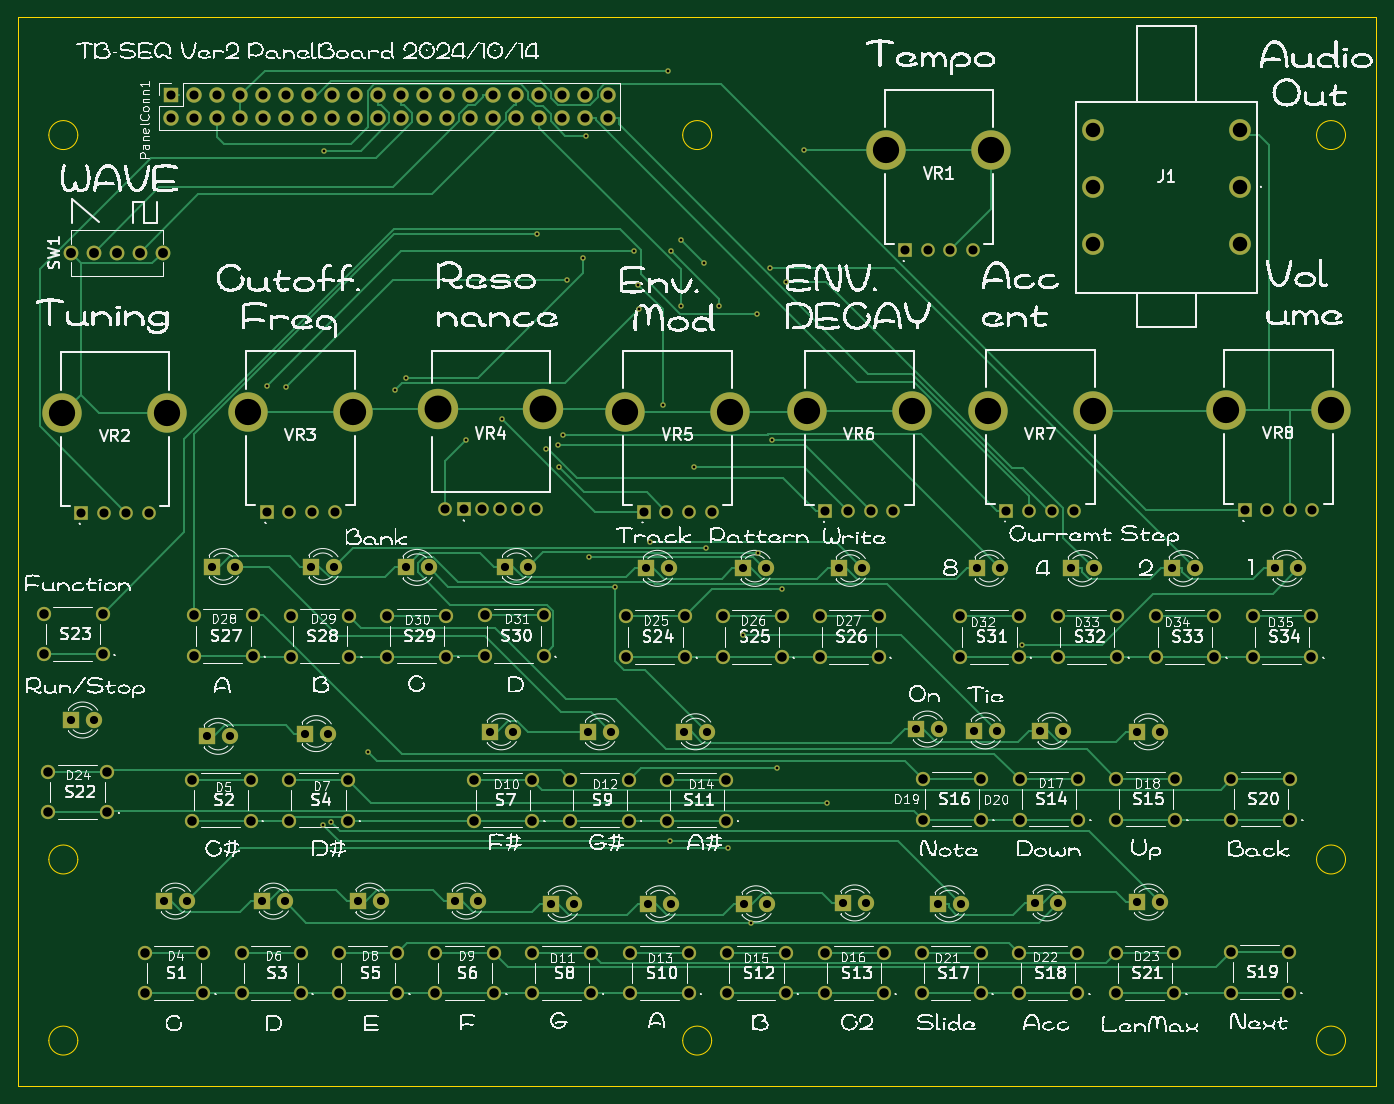
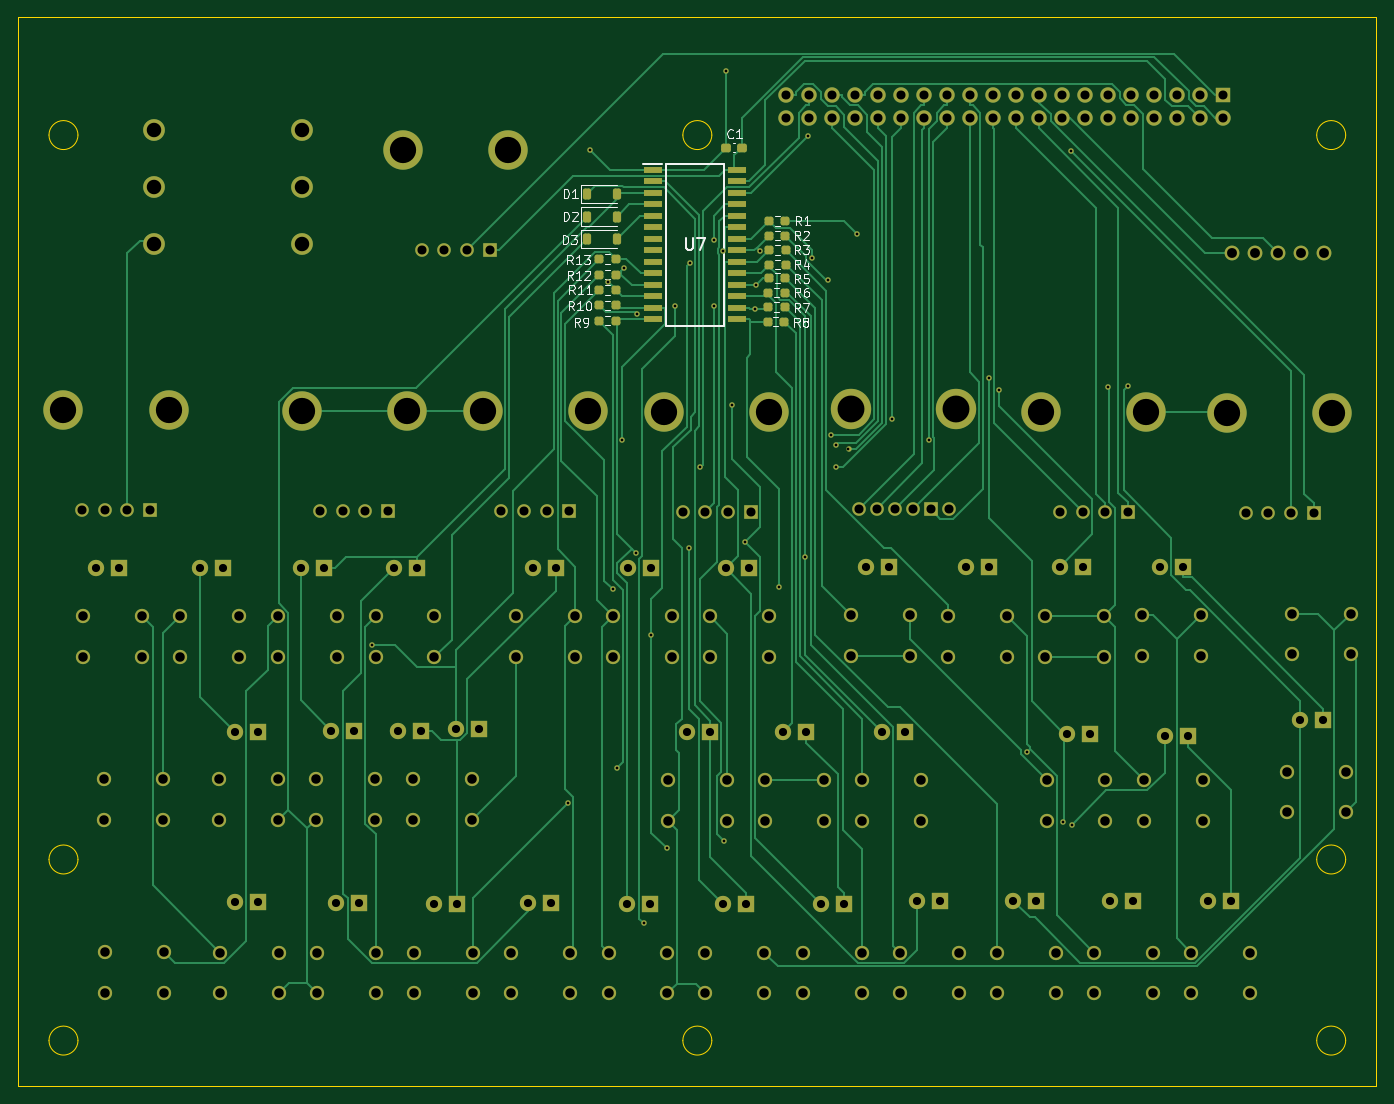
Circuit board: 10 layer files. Board 150.0 x 118.0 mm.
- bottom_copper: frontPanel-B_Cu.gbl (42027 bytes)
- bottom_mask: frontPanel-B_Mask.gbs (12487 bytes)
- paste: frontPanel-B_Paste.gbp (3071 bytes)
- bottom_silk: frontPanel-B_Silkscreen.gbo (35570 bytes)
- outline: frontPanel-Edge_Cuts.gm1 (1926 bytes)
- top_copper: frontPanel-F_Cu.gtl (33925 bytes)
- top_mask: frontPanel-F_Mask.gts (9905 bytes)
- paste: frontPanel-F_Paste.gtp (489 bytes)
- top_silk: frontPanel-F_Silkscreen.gto (636797 bytes)
- drill: frontPanel.drl (5725 bytes)

=== bottom_copper: frontPanel-B_Cu.gbl (42027 bytes, source omitted) ===
=== bottom_mask: frontPanel-B_Mask.gbs (12487 bytes, source omitted) ===
=== paste: frontPanel-B_Paste.gbp (3071 bytes, source withheld) ===
=== bottom_silk: frontPanel-B_Silkscreen.gbo (35570 bytes, source omitted) ===
=== outline: frontPanel-Edge_Cuts.gm1 ===
G04 #@! TF.GenerationSoftware,KiCad,Pcbnew,8.0.2*
G04 #@! TF.CreationDate,2024-10-15T19:39:21+09:00*
G04 #@! TF.ProjectId,frontPanel,66726f6e-7450-4616-9e65-6c2e6b696361,rev?*
G04 #@! TF.SameCoordinates,Original*
G04 #@! TF.FileFunction,Profile,NP*
%FSLAX46Y46*%
G04 Gerber Fmt 4.6, Leading zero omitted, Abs format (unit mm)*
G04 Created by KiCad (PCBNEW 8.0.2) date 2024-10-15 19:39:21*
%MOMM*%
%LPD*%
G01*
G04 APERTURE LIST*
G04 #@! TA.AperFunction,Profile*
%ADD10C,0.100000*%
G04 #@! TD*
G04 #@! TA.AperFunction,Profile*
%ADD11C,0.050000*%
G04 #@! TD*
G04 APERTURE END LIST*
D10*
X166600000Y-113000000D02*
G75*
G02*
X163400000Y-113000000I-1600000J0D01*
G01*
X163400000Y-113000000D02*
G75*
G02*
X166600000Y-113000000I1600000J0D01*
G01*
X26600000Y-113000000D02*
G75*
G02*
X23400000Y-113000000I-1600000J0D01*
G01*
X23400000Y-113000000D02*
G75*
G02*
X26600000Y-113000000I1600000J0D01*
G01*
X26600000Y-133000000D02*
G75*
G02*
X23400000Y-133000000I-1600000J0D01*
G01*
X23400000Y-133000000D02*
G75*
G02*
X26600000Y-133000000I1600000J0D01*
G01*
X166600000Y-33000000D02*
G75*
G02*
X163400000Y-33000000I-1600000J0D01*
G01*
X163400000Y-33000000D02*
G75*
G02*
X166600000Y-33000000I1600000J0D01*
G01*
X166600000Y-133000000D02*
G75*
G02*
X163400000Y-133000000I-1600000J0D01*
G01*
X163400000Y-133000000D02*
G75*
G02*
X166600000Y-133000000I1600000J0D01*
G01*
X96600000Y-33000000D02*
G75*
G02*
X93400000Y-33000000I-1600000J0D01*
G01*
X93400000Y-33000000D02*
G75*
G02*
X96600000Y-33000000I1600000J0D01*
G01*
X96600000Y-133000000D02*
G75*
G02*
X93400000Y-133000000I-1600000J0D01*
G01*
X93400000Y-133000000D02*
G75*
G02*
X96600000Y-133000000I1600000J0D01*
G01*
X26600000Y-33000000D02*
G75*
G02*
X23400000Y-33000000I-1600000J0D01*
G01*
X23400000Y-33000000D02*
G75*
G02*
X26600000Y-33000000I1600000J0D01*
G01*
D11*
X20000000Y-20000000D02*
X170000000Y-20000000D01*
X170000000Y-138000000D01*
X20000000Y-138000000D01*
X20000000Y-20000000D01*
M02*

=== top_copper: frontPanel-F_Cu.gtl (33925 bytes, source omitted) ===
=== top_mask: frontPanel-F_Mask.gts (9905 bytes, source omitted) ===
=== paste: frontPanel-F_Paste.gtp ===
G04 #@! TF.GenerationSoftware,KiCad,Pcbnew,8.0.2*
G04 #@! TF.CreationDate,2024-10-15T19:39:21+09:00*
G04 #@! TF.ProjectId,frontPanel,66726f6e-7450-4616-9e65-6c2e6b696361,rev?*
G04 #@! TF.SameCoordinates,Original*
G04 #@! TF.FileFunction,Paste,Top*
G04 #@! TF.FilePolarity,Positive*
%FSLAX46Y46*%
G04 Gerber Fmt 4.6, Leading zero omitted, Abs format (unit mm)*
G04 Created by KiCad (PCBNEW 8.0.2) date 2024-10-15 19:39:21*
%MOMM*%
%LPD*%
G01*
G04 APERTURE LIST*
G04 APERTURE END LIST*
M02*

=== top_silk: frontPanel-F_Silkscreen.gto (636797 bytes, source omitted) ===
=== drill: frontPanel.drl (5725 bytes, source omitted) ===
